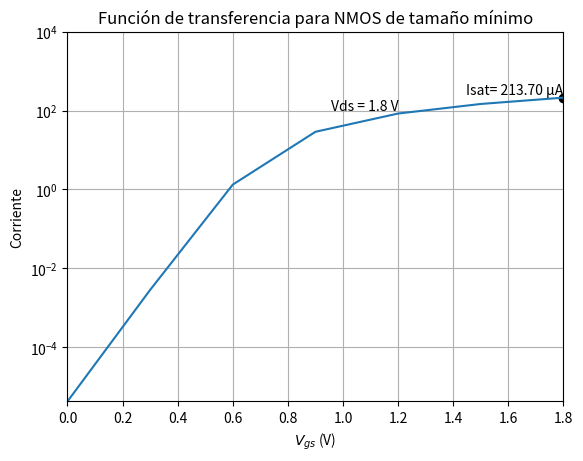

Here is the Python script that generated this plot:
import matplotlib.pyplot as plt
import numpy as np

# Datos de la tabla
x_values = [0, 0.3, 0.6, 0.9, 1.2, 1.5, 1.8]
y_values = [4.179E-12 ,2.824E-09 ,1.328E-06 ,2.907E-05 ,8.444E-05 ,1.477E-04 ,2.137E-04 ]

# Escalar valores de y_values a microamperios
y_values_micro = [y * 1e6 for y in y_values]

# Graficar en escala semilogarítmica
plt.plot(x_values, y_values_micro, linestyle='-', label="")

# Agregar un punto para el último valor
plt.scatter(x_values[-1], y_values_micro[-1], color='black', label='Último valor')

# Etiquetas y título
plt.xlabel('$V_{gs}$ (V)')
plt.ylabel('Corriente')
plt.title('Función de transferencia para NMOS de tamaño mínimo')

# Añadir valor de Y como Isat
plt.text(x_values[-1], y_values_micro[-1], f'Isat= {y_values_micro[-1]:.2f} µA', ha='right', va='bottom')

plt.text(x_values[-3], y_values_micro[-3], f'Vds = 1.8 V', ha='right', va='bottom')

# Ajustar los límites de los ejes
plt.xlim(0, 1.8)
plt.ylim(min(y_values_micro), 10000)

# Desactivar escala logarítmica en el eje y
plt.gca().set_yscale('log')


# Muestra la cuadrícula
plt.grid(True)

# Mostrar gráfico
plt.show()




